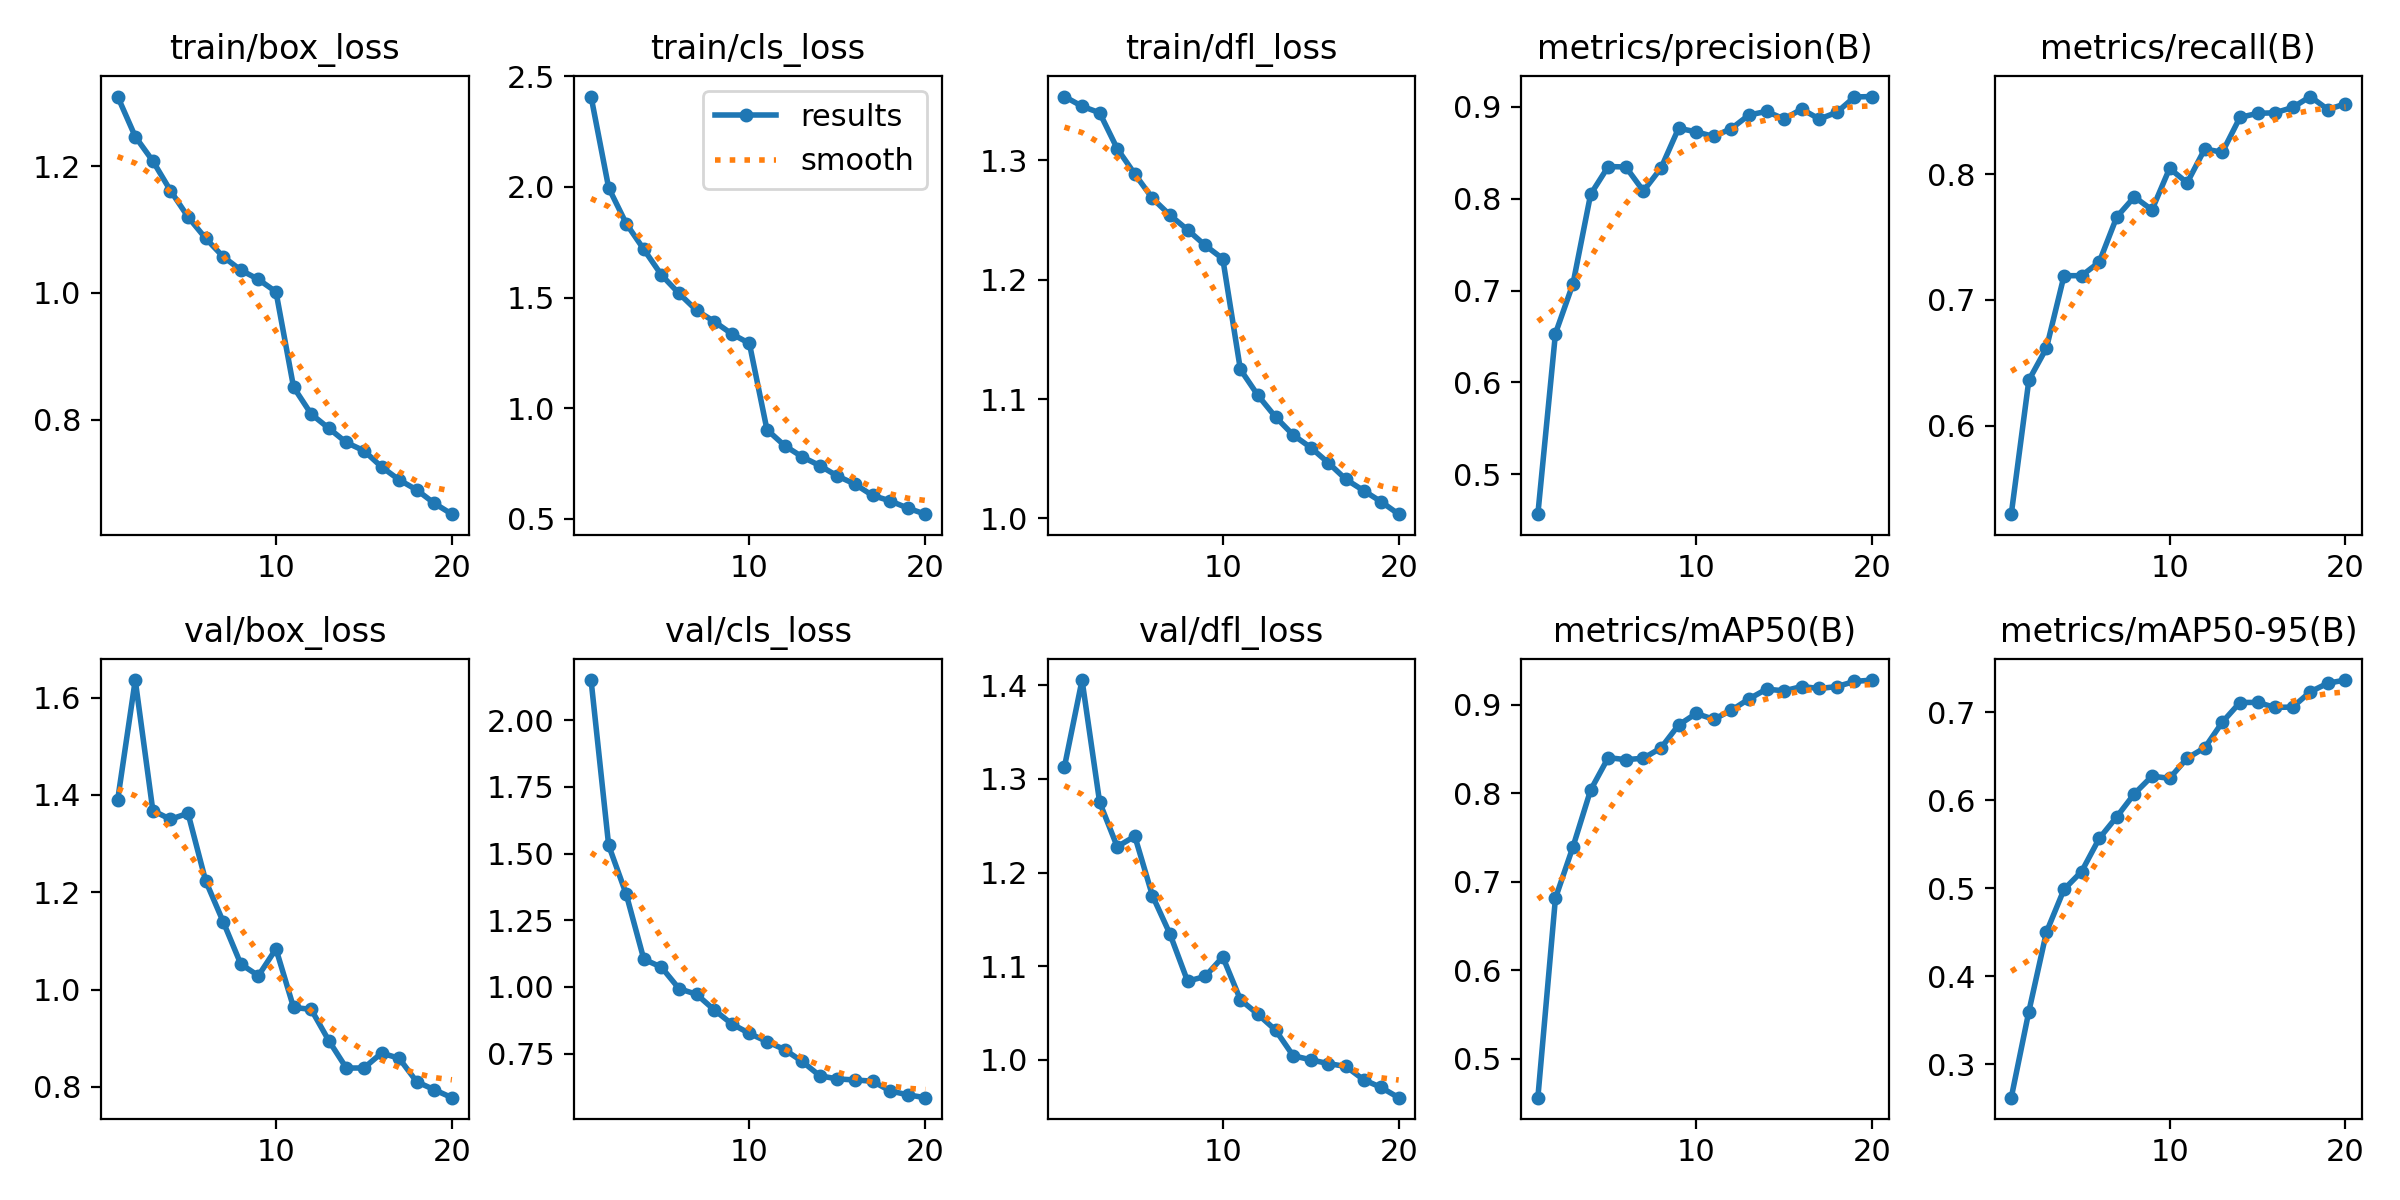

Values plotted in this chart, from the file beside it:
epoch, time, train/box_loss, train/cls_loss, train/dfl_loss, metrics/precision(B), metrics/recall(B), metrics/mAP50(B), metrics/mAP50-95(B), val/box_loss, val/cls_loss, val/dfl_loss, lr/pg0, lr/pg1, lr/pg2
1, 46.11, 1.31, 2.408, 1.353, 0.4565, 0.5297, 0.4558, 0.262, 1.39, 2.151, 1.313, 0.06702, 0.0003331, 0.0003331
2, 85.3, 1.247, 1.996, 1.345, 0.6532, 0.6362, 0.6814, 0.3599, 1.636, 1.531, 1.406, 0.03399, 0.0006335, 0.0006335
3, 122.2, 1.208, 1.834, 1.34, 0.7076, 0.6618, 0.7397, 0.4502, 1.368, 1.347, 1.275, 0.0009223, 0.0009008, 0.0009008
4, 159.6, 1.162, 1.717, 1.31, 0.8049, 0.7193, 0.8037, 0.4987, 1.35, 1.104, 1.228, 0.0008515, 0.0008515, 0.0008515
5, 196.6, 1.12, 1.602, 1.288, 0.8351, 0.7193, 0.8403, 0.5191, 1.362, 1.074, 1.239, 0.000802, 0.000802, 0.000802
6, 233.7, 1.086, 1.518, 1.268, 0.8347, 0.7301, 0.8381, 0.5566, 1.224, 0.9932, 1.175, 0.0007525, 0.0007525, 0.0007525
7, 270.7, 1.057, 1.442, 1.254, 0.8085, 0.7661, 0.8397, 0.5813, 1.139, 0.972, 1.134, 0.000703, 0.000703, 0.000703
8, 307.7, 1.036, 1.392, 1.242, 0.8334, 0.782, 0.8513, 0.6074, 1.052, 0.9136, 1.084, 0.0006535, 0.0006535, 0.0006535
9, 344.7, 1.021, 1.336, 1.229, 0.8768, 0.7716, 0.8772, 0.6274, 1.028, 0.8611, 1.089, 0.000604, 0.000604, 0.000604
10, 381.8, 1.002, 1.293, 1.218, 0.8729, 0.8046, 0.8903, 0.625, 1.084, 0.8255, 1.11, 0.0005545, 0.0005545, 0.0005545
11, 419.2, 0.8513, 0.9029, 1.125, 0.8678, 0.7932, 0.8837, 0.6479, 0.9633, 0.7947, 1.064, 0.000505, 0.000505, 0.000505
12, 456.4, 0.8088, 0.8312, 1.103, 0.8764, 0.8201, 0.8939, 0.6597, 0.9594, 0.7648, 1.049, 0.0004555, 0.0004555, 0.0004555
13, 493.5, 0.7864, 0.7803, 1.085, 0.8912, 0.8175, 0.9067, 0.6888, 0.8952, 0.7203, 1.032, 0.000406, 0.000406, 0.000406
14, 530.8, 0.7639, 0.7408, 1.07, 0.8952, 0.8452, 0.9178, 0.7112, 0.8387, 0.6666, 1.004, 0.0003565, 0.0003565, 0.0003565
15, 568.1, 0.7509, 0.6938, 1.059, 0.8869, 0.8484, 0.9159, 0.7113, 0.8389, 0.6546, 1, 0.000307, 0.000307, 0.000307
16, 605.4, 0.7254, 0.6571, 1.047, 0.8977, 0.8489, 0.9207, 0.7055, 0.8694, 0.6509, 0.996, 0.0002575, 0.0002575, 0.0002575
17, 642.6, 0.7049, 0.606, 1.033, 0.8868, 0.8531, 0.9185, 0.706, 0.8589, 0.6462, 0.9929, 0.000208, 0.000208, 0.000208
18, 679.9, 0.689, 0.5815, 1.023, 0.8942, 0.8618, 0.9207, 0.7234, 0.8106, 0.61, 0.9788, 0.0001585, 0.0001585, 0.0001585
19, 717.2, 0.6679, 0.5488, 1.014, 0.9109, 0.8514, 0.9265, 0.7332, 0.7941, 0.595, 0.9705, 0.000109, 0.000109, 0.000109
20, 754.6, 0.6507, 0.5214, 1.004, 0.9113, 0.856, 0.9281, 0.7367, 0.7778, 0.5844, 0.9596, 5.95e-05, 5.95e-05, 5.95e-05
